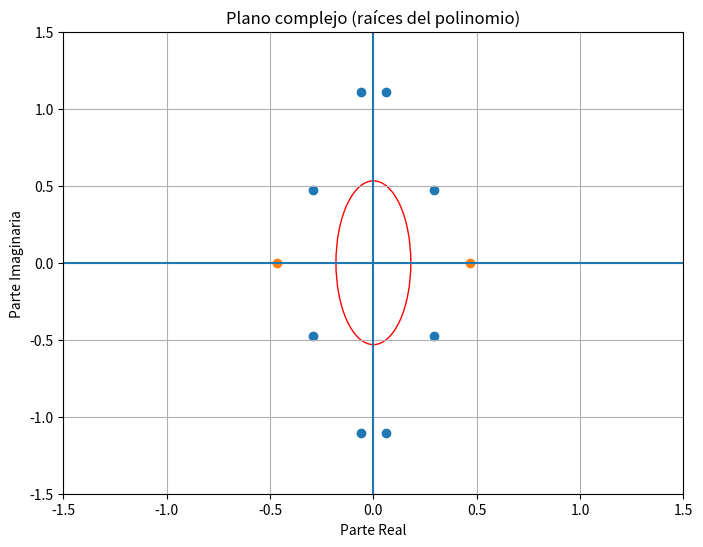

The script that saved this image:
from sympy import symbols, nroots
from matplotlib.patches import Ellipse
import matplotlib.pyplot as plt
import numpy as np


s = symbols('s')

eps2 = 0.122
n = 5
#a = (1/n)*np.arcsinh(1/np.sqrt(eps2))
a = np.arcsinh(1/np.sqrt(eps2))
ancho = np.sinh(a/n)
alto = np.cosh(a/n)

#print(ancho,alto)
polinomio = 1 + eps2*(-256*s**10 - 640*s**8 - 432*s**6 - 40*s**4 - s**2)

raices = nroots(polinomio)
reales = []
complejas= []

for r in raices:
    real, imag = r.as_real_imag()
    
    if abs(imag) < 1e-10:
        reales.append(real)
    else:
        complejas.append(complex(r))
reales_smd = list(filter(lambda x: x>0, reales))
reales_smi = list(filter(lambda x: x<0, reales))

complejas_smd = list(filter(lambda x: abs(x.real>0), complejas))
complejas_smi = list(filter(lambda x: abs(x.real<0), complejas))

#print("Reales semiplano derecho:", reales_smd)
#print("Complejas semiplano derecho: ", complejas_smd)
#print('\n')
print("Reales semiplano izquierdo:", reales_smi)
print("Complejas semiplano izquierdo: ", complejas_smi)

# %% DEFINO MI ELIPSE PARA DIBUJAR
elipse = Ellipse(
    xy=(0, 0),      # centro (real, imaginario)
    width=alto,        # ancho (eje real)
    height=ancho,       # alto (eje imaginario)
    edgecolor='red',
    facecolor='none',
    angle=90
)

# %%

plt.figure(figsize=(8,6))

# gráfico
plt.axhline(0)  # eje horizontal
plt.axvline(0)  # eje vertical

#elipse chula
plt.gca().add_patch(elipse)

# de la parte de los imaginarios
real = [x.real for x in complejas]
imag = [x.imag for x in complejas]
plt.scatter(real, imag, marker='o')

#de la parte de los reales
plt.scatter(reales, np.zeros(len(reales)), marker='o')

plt.xlabel("Parte Real")
plt.ylabel("Parte Imaginaria")
plt.title("Plano complejo (raíces del polinomio)")

plt.xlim([-1.5,1.5])
plt.ylim([-1.5,1.5])

plt.grid()
plt.show()
